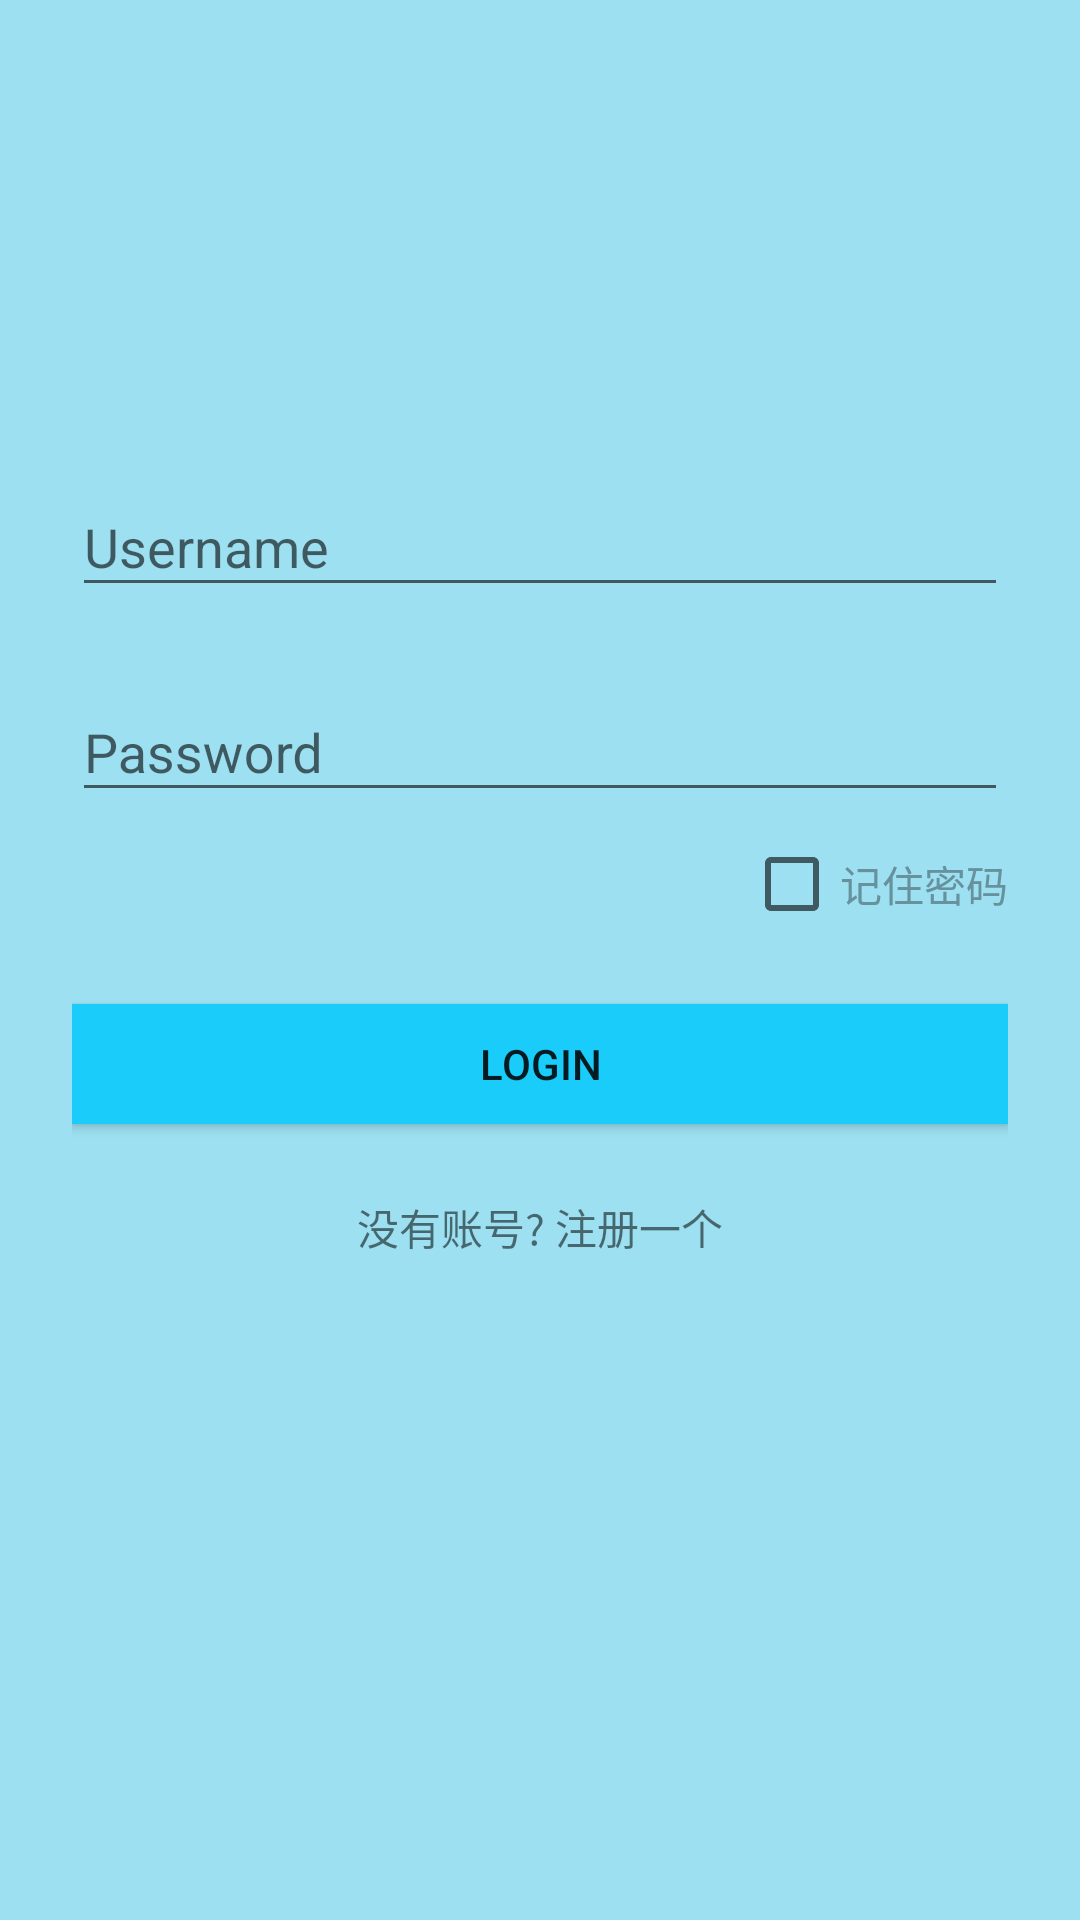

Layout XML and referenced resources for this Android screen:
<!-- AndroidManifest.xml: application theme AppTheme.NoActionBar -->
<!-- res/layout/activity_login.xml -->
<?xml version="1.0" encoding="utf-8"?>
<FrameLayout
    xmlns:android="http://schemas.android.com/apk/res/android"
    xmlns:app="http://schemas.android.com/apk/res-auto"
    xmlns:tools="http://schemas.android.com/tools"
    android:layout_width="match_parent"
    android:orientation="vertical"
    android:layout_height="match_parent"
    android:background="@color/bg">
    <LinearLayout
        android:layout_marginLeft="24dp"
        android:layout_marginRight="24dp"
        android:layout_width="match_parent"
        android:orientation="vertical"
        android:layout_height="match_parent"
>

        <android.support.design.widget.TextInputLayout
            android:layout_width="match_parent"
            android:layout_height="wrap_content"
            android:layout_marginTop="150dp"
            android:layout_marginBottom="8dp">
            <EditText
                android:textColor="#67929d"
                android:id="@+id/edit_username"
                android:layout_width="match_parent"
                android:layout_height="wrap_content"
                android:hint="Username"
                app:layout_constraintEnd_toEndOf="parent"
                tools:layout_editor_absoluteY="68dp"
                tools:ignore="MissingConstraints" />
        </android.support.design.widget.TextInputLayout>
        <android.support.design.widget.TextInputLayout
            android:layout_width="match_parent"
            android:layout_height="wrap_content"
            android:layout_marginTop="8dp"
            android:layout_marginBottom="8dp">
            <EditText
                android:textColor="#67929d"
                android:id="@+id/edit_password"
                android:layout_width="match_parent"
                android:layout_height="wrap_content"
                android:hint="Password"
                android:inputType="textPassword"/>
                
                
                
                
                
        </android.support.design.widget.TextInputLayout>
        <CheckBox
            android:layout_gravity="right"
            android:height="10dp"
            android:layout_width="wrap_content"
            android:id="@+id/user_remember"
            android:layout_height="wrap_content"
            android:text="记住密码"
            android:textColor="#67929d" />
        <Button
            android:layout_marginTop="24dp"
            android:layout_marginBottom="24dp"
            android:background="#19ccf9"
            android:id="@+id/button_login"
            android:layout_width="match_parent"
            android:layout_height="40dp"
            android:text="LOGIN"
            app:layout_constraintEnd_toEndOf="parent"
            app:layout_constraintHorizontal_bias="0.557"
            app:layout_constraintStart_toStartOf="parent"
            app:layout_constraintTop_toBottomOf="@+id/edit_password" />
        <TextView
            android:layout_width="wrap_content"
            android:layout_gravity="center"
            android:id="@+id/user_register"
            android:layout_height="wrap_content"
            android:text="没有账号? 注册一个"
            android:layout_marginRight="24dp"
            android:layout_marginLeft="24dp"/>

    </LinearLayout>
</FrameLayout>
<!-- resources referenced by this layout -->
<resources>
  <color name="bg">#9ce0f1</color>
  <style name="AppTheme.NoActionBar">
          <item name="windowActionBar">false</item>
          <item name="windowNoTitle">true</item>
  
  
          <item name="actionOverflowButtonStyle">@style/OverflowButtonStyle</item>
          
          <item name="colorPrimary">#19ccf9</item>
          
          <item name="colorPrimaryDark">#19ccf9</item>
          
          <item name="android:windowBackground">@android:color/white</item>
  
          <item name="preferenceTheme">@style/myPreferenceScreen</item>
      </style>
  <style name="OverflowButtonStyle" parent="@android:style/Widget.ActionButton.Overflow">
  
      </style>
  <style name="myPreferenceScreen" parent="PreferenceThemeOverlay.v14.Material">
          <item name="android:fadeScrollbars">true</item>
          <item name="android:scrollbars">vertical</item>
          <item name="android:scrollbarFadeDuration">1</item>
      </style>
</resources>
